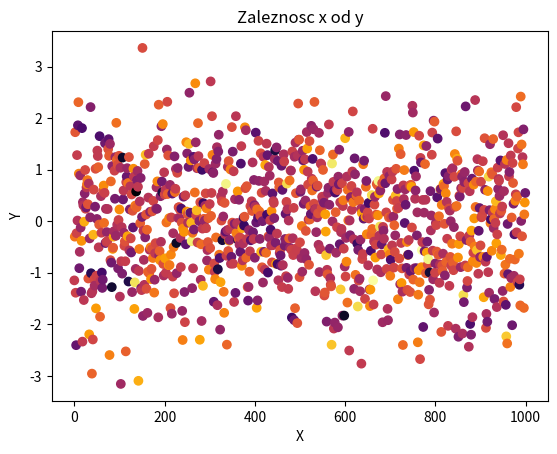

Write the Python code that produced this figure.
import matplotlib.pyplot as plt
import numpy as np

x = np.arange(100)
y = np.random.randn(100)

tytul = 'Zaleznosc x od y'

def scatter_plot(x = np.arange(1000),y = np.random.randn(1000), z = np.random.randn(1000), tytul = 'Zaleznosc x od y'):

    plt.scatter(x,y,c = z, cmap = 'inferno')
    plt.xlabel('X')
    plt.ylabel('Y')
    plt.title(tytul)
    return plt.show()

scatter_plot()